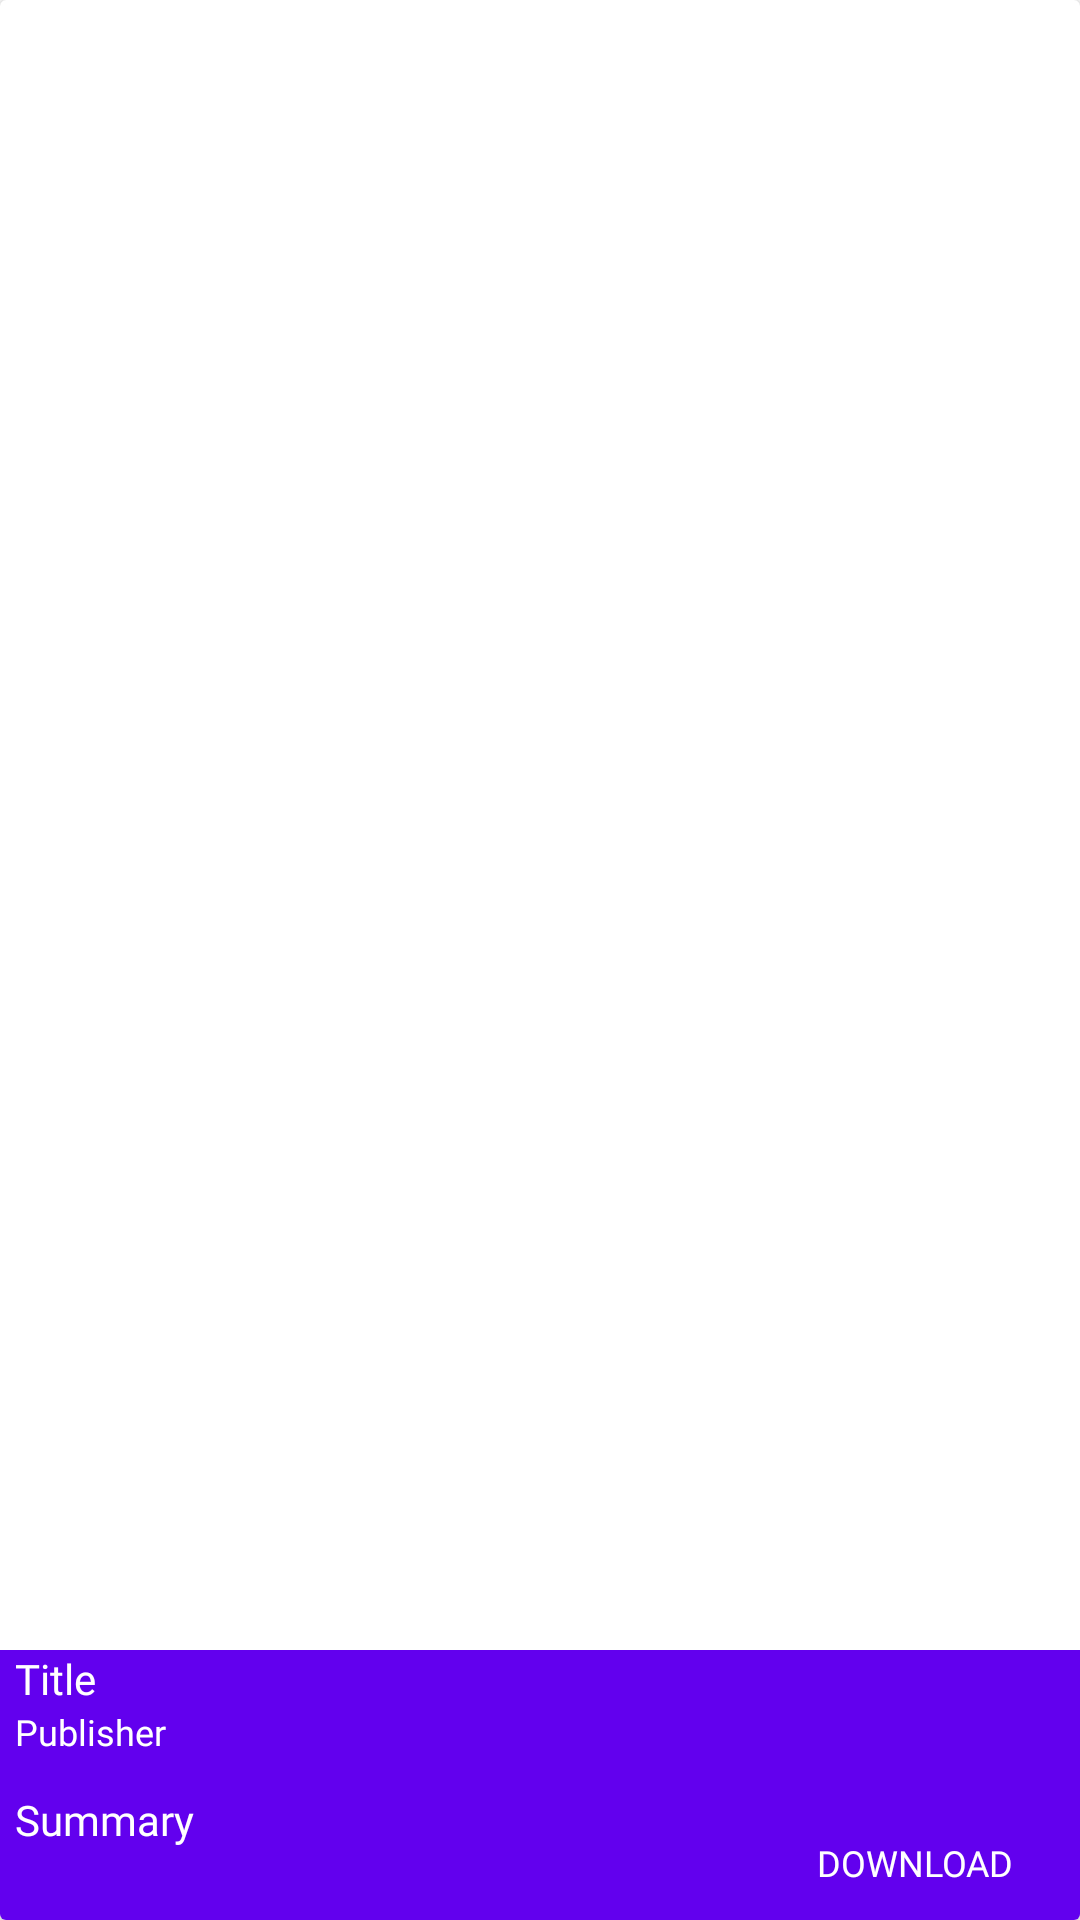

This screen was rendered from an Android layout file. Write that file and the resources it references.
<!-- AndroidManifest.xml: application theme AppStyle -->
<!-- res/layout/news_card.xml -->
<?xml version="1.0" encoding="utf-8"?>
<androidx.cardview.widget.CardView xmlns:android="http://schemas.android.com/apk/res/android"
    xmlns:tools="http://schemas.android.com/tools"
    android:id="@+id/cardView"
    android:layout_width="match_parent"
    android:layout_height="282dp"
    android:layout_alignParentStart="true"
    android:layout_margin="20dp"
    tools:layout_editor_absoluteX="26dp"
    tools:layout_editor_absoluteY="105dp"
    android:elevation="3dp"
    android:padding="4dp"
    android:foreground="?selectableItemBackground"
    android:clickable="true">

    <androidx.appcompat.widget.AppCompatImageView
        android:id="@+id/imageView"
        android:layout_width="match_parent"
        android:layout_height="match_parent"
        android:src="@drawable/stockimage" />

    <RelativeLayout
        android:layout_width="match_parent"
        android:layout_height="match_parent">

        <View
            android:id="@+id/container"
            android:layout_width="match_parent"
            android:layout_height="90dp"
            android:layout_alignParentBottom="true"
            android:background="@color/primary_purple" />

        <androidx.appcompat.widget.AppCompatTextView
            android:id="@+id/titleText"
            android:layout_width="match_parent"
            android:layout_height="wrap_content"
            android:layout_alignTop="@+id/container"
            android:layout_marginStart="5dp"
            android:fontFamily="@font/roboto_medium"
            android:text="@string/title"
            android:textColor="@color/white"
            android:textSize="14sp"
            android:maxLines="1"
            android:ellipsize="end"/>

        <androidx.appcompat.widget.AppCompatTextView
            android:id="@+id/publisherText"
            android:layout_width="match_parent"
            android:layout_height="18dp"
            android:layout_below="@+id/titleText"
            android:layout_marginStart="5dp"
            android:fontFamily="@font/roboto_regular"
            android:text="@string/publisher"
            android:textColor="@color/white"
            android:textSize="12sp"
            android:maxLines="1" />

        <androidx.appcompat.widget.AppCompatTextView
            android:id="@+id/summaryText"
            android:layout_width="250dp"
            android:layout_height="50dp"
            android:layout_below="@+id/publisherText"
            android:layout_marginStart="5dp"
            android:layout_marginTop="10dp"
            android:fontFamily="@font/roboto_regular"
            android:text="@string/summary"
            android:textColor="@color/white"
            android:textSize="14sp"
            android:maxLines="2"
            android:ellipsize="end"/>

        <androidx.appcompat.widget.AppCompatButton
            android:id="@+id/downloadButton"
            style="@style/Widget.AppCompat.Button.Borderless"
            android:layout_width="110dp"
            android:layout_height="38dp"
            android:layout_alignBottom="@+id/container"
            android:layout_alignParentEnd="true"
            android:fontFamily="@font/roboto_bold"
            android:text="@string/download"
            android:textColor="@color/white"
            android:textSize="12sp" />
    </RelativeLayout>
</androidx.cardview.widget.CardView>
<!-- resources referenced by this layout -->
<resources>
  <color name="primary_purple">#6200EE</color>
  <color name="white">#FFFFFFFF</color>
  <string name="download">Download</string>
  <string name="publisher">Publisher</string>
  <string name="summary">Summary</string>
  <string name="title">Title</string>
  <style name="AppStyle" parent="Theme.MaterialComponents.Light.DarkActionBar">
          
          <item name="colorPrimary">@color/primary_purple</item>
          <item name="colorPrimaryVariant">@color/variant_purple</item>
          <item name="colorOnPrimary">@color/on_primary</item>
          
          <item name="colorSecondary">@color/secondary_green</item>
          <item name="colorSecondaryVariant">@color/variant_green</item>
          <item name="colorOnSecondary">@color/on_secondary</item>
          
          <item name="android:statusBarColor">@color/primary_purple</item>
          <item name="android:windowLightStatusBar">true</item>
      </style>
  <color name="variant_purple">#3700B3</color>
  <color name="on_primary">#FFFFFF</color>
  <color name="secondary_green">#03DAC6</color>
  <color name="variant_green">#018786</color>
  <color name="on_secondary">#000000</color>
</resources>
